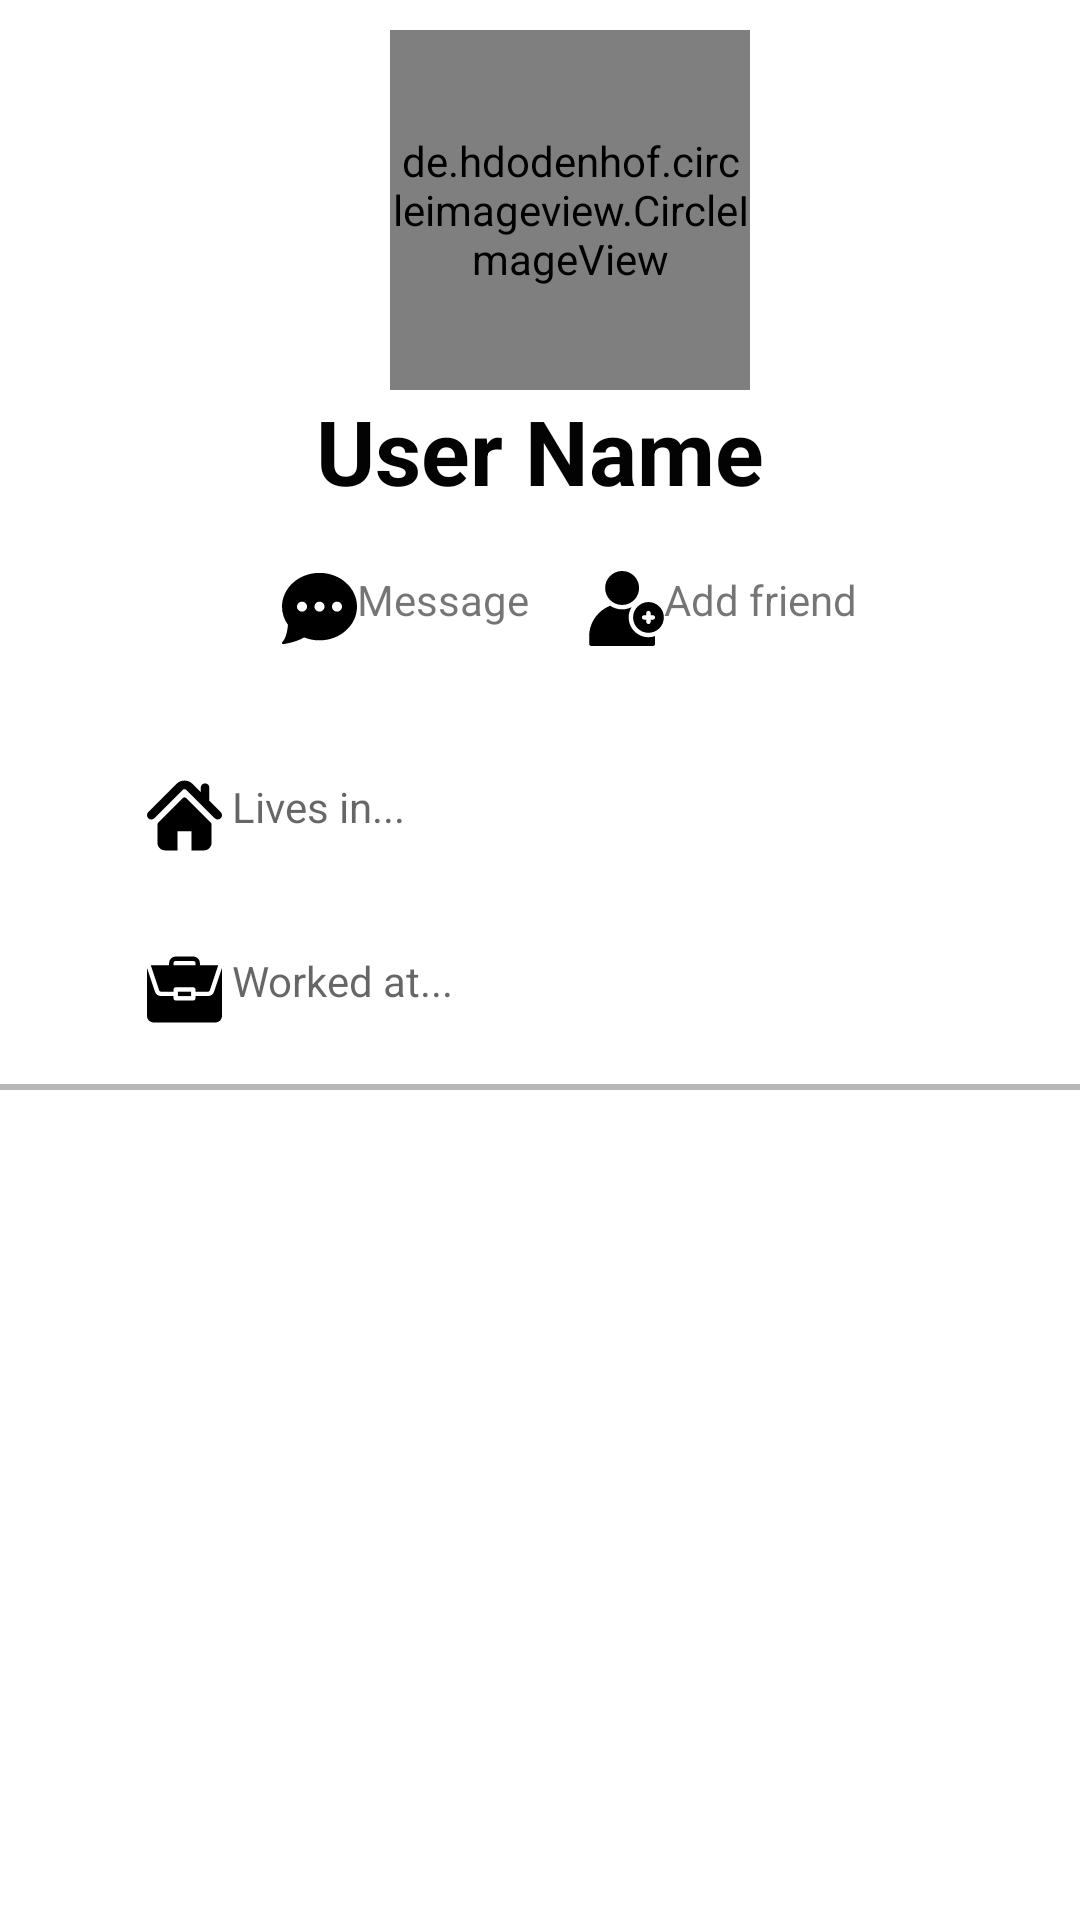

Produce the Android XML layout that renders to this screen, including the resource entries it uses.
<!-- AndroidManifest.xml: application theme Theme.MyMessage -->
<!-- res/layout/activity_profile.xml -->
<?xml version="1.0" encoding="utf-8"?>
<androidx.constraintlayout.widget.ConstraintLayout xmlns:android="http://schemas.android.com/apk/res/android"
    xmlns:app="http://schemas.android.com/apk/res-auto"
    xmlns:tools="http://schemas.android.com/tools"
    android:layout_width="match_parent"
    android:layout_height="match_parent"
    tools:context=".Activity.Profile">
    <LinearLayout
        android:layout_width="match_parent"
        android:layout_height="wrap_content"
        android:orientation="vertical"
        android:gravity="center"
        tools:ignore="MissingConstraints">
        <de.hdodenhof.circleimageview.CircleImageView
            android:id="@+id/avatar_profile"
            android:layout_width="120dp"
            android:layout_height="120dp"
            android:layout_marginStart="10dp"
            android:layout_marginLeft="10dp"
            android:layout_marginTop="10dp"
            android:src="@drawable/ic_send"
            app:civ_border_color="#FF000000"
            app:civ_border_width="2dp"
            />

        <TextView
            android:id="@+id/name_profile"
            android:layout_width="match_parent"
            android:layout_height="wrap_content"
            android:text="User Name"
            android:gravity="center"
            android:textStyle="bold"
            android:textColor="@color/black"
            android:textSize="30dp"/>

        <LinearLayout
            android:layout_width="wrap_content"
            android:layout_height="wrap_content"
            android:orientation="horizontal"
            android:gravity="center">


            <TextView
                android:id="@+id/message"
                android:layout_width="wrap_content"
                android:layout_height="wrap_content"
                android:layout_margin="20dp"
                android:layout_weight="1"
                android:drawableStart="@drawable/ic_chat"
                android:text="Message" />

            <TextView
                android:id="@+id/addFriend"
                android:layout_width="wrap_content"
                android:layout_height="wrap_content"
                android:layout_weight="1"
                android:drawableStart="@drawable/ic_add_friend"
                android:text="Add friend" />
        </LinearLayout>
        <TextView
            android:id="@+id/edtLive"
            android:layout_width="match_parent"
            android:layout_height="wrap_content"
            android:layout_marginTop="15dp"
            android:drawableStart="@drawable/ic_home_icon_silhouette"
            android:ems="10"
            android:layout_marginRight="40dp"
            android:layout_marginLeft="40dp"
            android:hint=" Lives in..."
            android:inputType="text"
            android:padding="9dp" />
        <TextView
            android:id="@+id/edtWork"
            android:layout_width="match_parent"
            android:layout_height="wrap_content"
            android:layout_marginTop="15dp"
            android:layout_marginBottom="10dp"
            android:drawableStart="@drawable/ic_work"
            android:ems="10"
            android:layout_marginRight="40dp"
            android:layout_marginLeft="40dp"
            android:hint=" Worked at..."
            android:inputType="text"
            android:padding="9dp" />
        <View
            android:id="@+id/view4"
            android:layout_width="wrap_content"
            android:layout_height="2dp"
            android:background="#B6B6B6"
            app:layout_constraintEnd_toEndOf="parent"
            app:layout_constraintStart_toStartOf="parent"
            app:layout_constraintTop_toBottomOf="@+id/statusList" />
        <androidx.recyclerview.widget.RecyclerView
            android:id="@+id/list_post_profile"
            android:layout_width="match_parent"
            android:layout_height="match_parent"
            android:layout_marginTop="10dp">
        </androidx.recyclerview.widget.RecyclerView>

    </LinearLayout>



</androidx.constraintlayout.widget.ConstraintLayout>
<!-- resources referenced by this layout -->
<resources>
  <color name="black">#040303</color>
  <!-- drawable ic_chat (drawable) -->
  <vector android:autoMirrored="true" android:height="25dp"
      android:viewportHeight="60" android:viewportWidth="60"
      android:width="25dp" xmlns:android="http://schemas.android.com/apk/res/android">
      <path android:fillColor="#FF000000" android:pathData="M30,1.5c-16.542,0 -30,12.112 -30,27c0,5.204 1.646,10.245 4.768,14.604c-0.591,6.537 -2.175,11.39 -4.475,13.689c-0.304,0.304 -0.38,0.769 -0.188,1.153C0.275,58.289 0.625,58.5 1,58.5c0.046,0 0.092,-0.003 0.139,-0.01c0.405,-0.057 9.813,-1.411 16.618,-5.339C21.621,54.71 25.737,55.5 30,55.5c16.542,0 30,-12.112 30,-27S46.542,1.5 30,1.5zM16,32.5c-2.206,0 -4,-1.794 -4,-4s1.794,-4 4,-4s4,1.794 4,4S18.206,32.5 16,32.5zM30,32.5c-2.206,0 -4,-1.794 -4,-4s1.794,-4 4,-4s4,1.794 4,4S32.206,32.5 30,32.5zM44,32.5c-2.206,0 -4,-1.794 -4,-4s1.794,-4 4,-4s4,1.794 4,4S46.206,32.5 44,32.5z"/>
  </vector>
  <!-- drawable ic_send (drawable) -->
  <vector android:autoMirrored="true" android:height="30dp"
      android:viewportHeight="488.721" android:viewportWidth="488.721"
      android:width="30dp" xmlns:android="http://schemas.android.com/apk/res/android">
      <path android:fillColor="#FF000000" android:pathData="M483.589,222.024c-5.022,-10.369 -13.394,-18.741 -23.762,-23.762L73.522,11.331C48.074,-0.998 17.451,9.638 5.122,35.086C-1.159,48.052 -1.687,63.065 3.669,76.44l67.174,167.902L3.669,412.261c-10.463,26.341 2.409,56.177 28.75,66.639c5.956,2.366 12.303,3.595 18.712,3.624c7.754,0 15.408,-1.75 22.391,-5.12l386.304,-186.982C485.276,278.096 495.915,247.473 483.589,222.024zM58.657,446.633c-8.484,4.107 -18.691,0.559 -22.798,-7.925c-2.093,-4.322 -2.267,-9.326 -0.481,-13.784l65.399,-163.516h340.668L58.657,446.633zM100.778,227.275L35.379,63.759c-2.722,-6.518 -1.032,-14.045 4.215,-18.773c5.079,-4.949 12.748,-6.11 19.063,-2.884l382.788,185.173H100.778z"/>
  </vector>
  <!-- drawable ic_work (drawable) -->
  <vector android:autoMirrored="true" android:height="25dp"
      android:viewportHeight="512" android:viewportWidth="512"
      android:width="25dp" xmlns:android="http://schemas.android.com/apk/res/android">
      <path android:fillColor="#FF000000" android:pathData="m211,271h90v30h-90zM211,271"/>
      <path android:fillColor="#FF000000" android:pathData="m415.379,301h-84.379v15c0,8.289 -6.711,15 -15,15h-120c-8.289,0 -15,-6.711 -15,-15v-15h-84.379c-19.395,0 -36.547,-12.363 -42.688,-30.762l-53.934,-161.828v327.59c0,24.813 20.188,45 45,45h422c24.813,0 45,-20.188 45,-45v-327.578l-53.938,161.816c-6.137,18.398 -23.289,30.762 -42.684,30.762zM415.379,301"/>
      <path android:fillColor="#FF000000" android:pathData="m316,31h-120c-24.813,0 -45,20.188 -45,45v15h-125.191l56.574,169.746c2.051,6.137 7.777,10.254 14.238,10.254h84.379v-15c0,-8.289 6.711,-15 15,-15h120c8.289,0 15,6.711 15,15v15h84.379c6.461,0 12.188,-4.117 14.238,-10.254l56.578,-169.746h-125.195v-15c0,-24.813 -20.188,-45 -45,-45zM181,91v-15c0,-8.277 6.723,-15 15,-15h120c8.277,0 15,6.723 15,15v15zM181,91"/>
  </vector>
  <style name="Theme.MyMessage" parent="Theme.MaterialComponents.DayNight.DarkActionBar">
          
          <item name="colorPrimary">@color/colorPrimary</item>
          <item name="colorPrimaryVariant">@color/colorPrimaryDark</item>
          <item name="colorOnPrimary">@color/white</item>
          
          <item name="colorSecondary">@color/teal_200</item>
          <item name="colorSecondaryVariant">@color/teal_700</item>
          <item name="colorOnSecondary">@color/black</item>
          
          <item name="android:statusBarColor" tools:targetApi="l">?attr/colorPrimaryVariant</item>
          
      </style>
  <color name="colorPrimary">#2ea2d5</color>
  <color name="colorPrimaryDark">#1f789f</color>
  <color name="white">#FFF</color>
  <color name="teal_200">#FF03DAC5</color>
  <color name="teal_700">#FF018786</color>
</resources>
